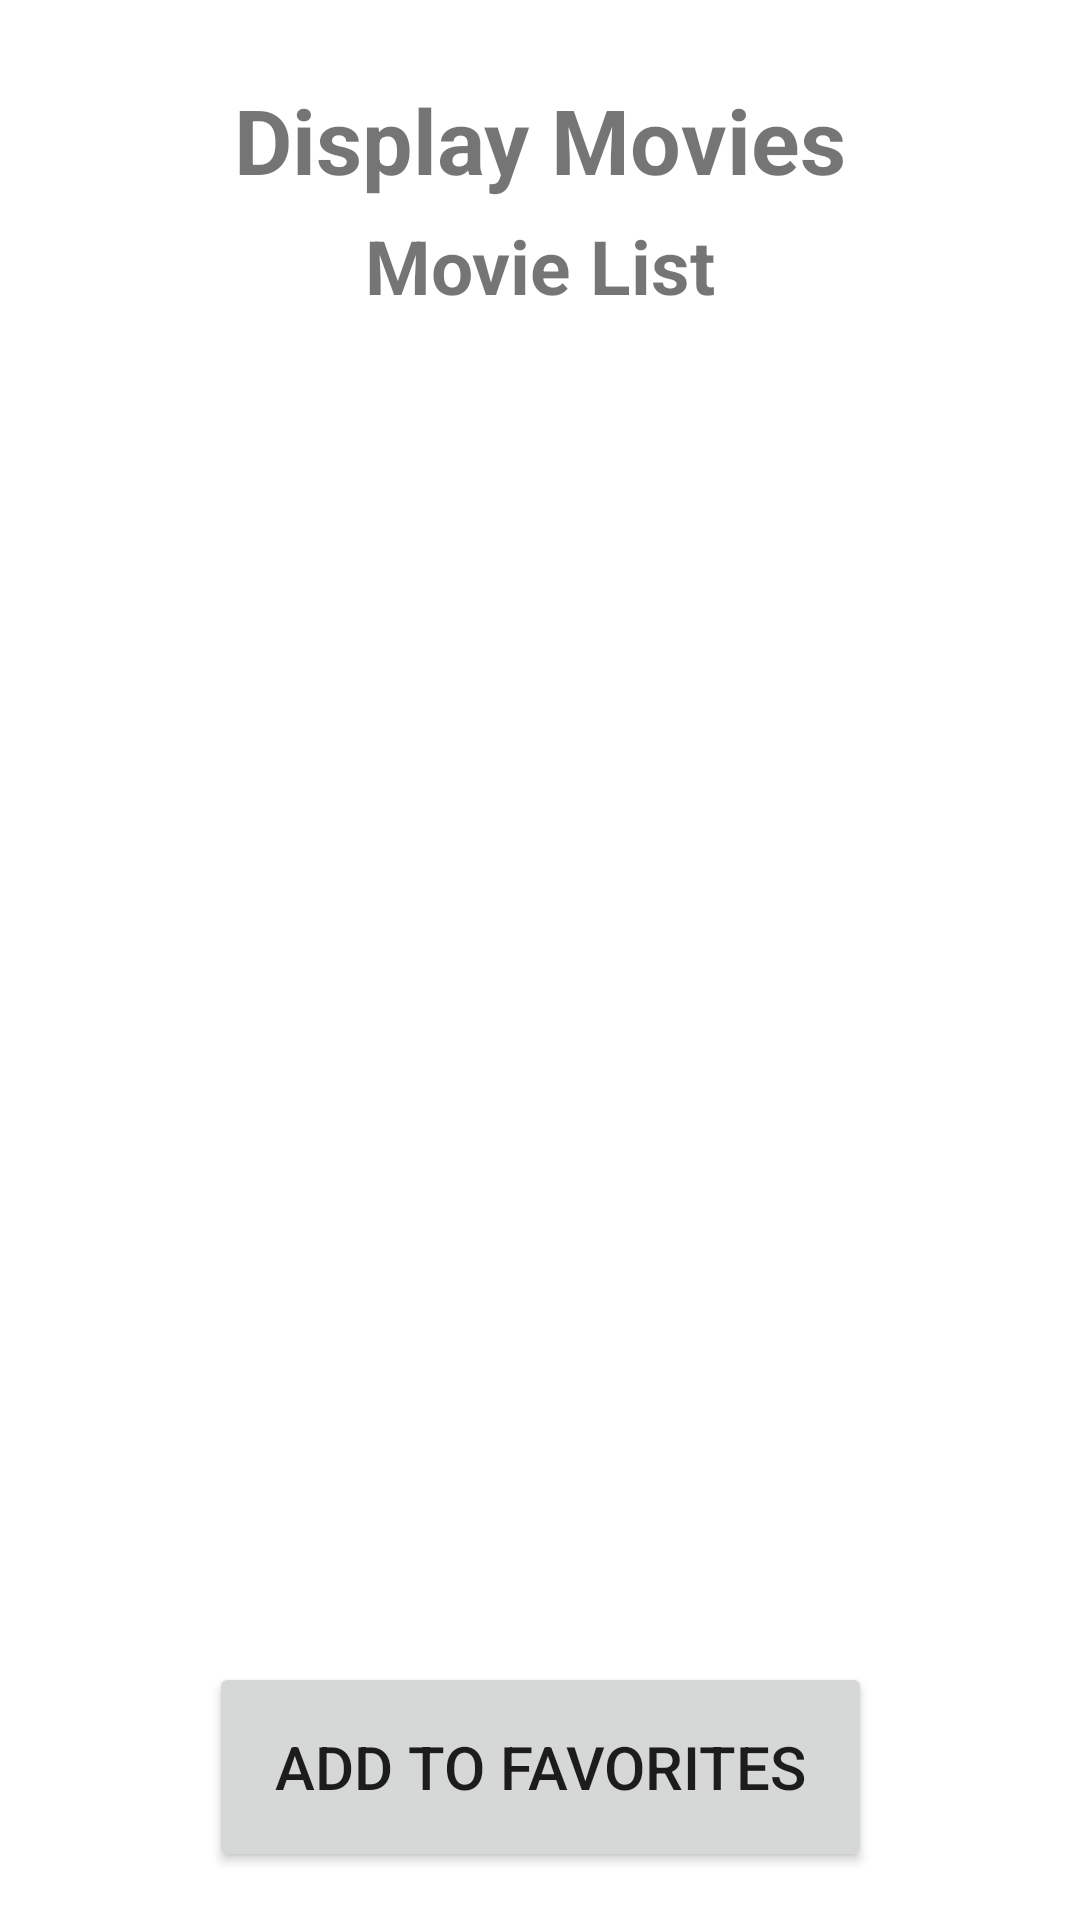

Android layout source for this screen:
<!-- AndroidManifest.xml: application theme Theme.MovieBuddyBeta -->
<!-- res/layout/activity_main3.xml -->
<?xml version="1.0" encoding="utf-8"?>

<androidx.constraintlayout.widget.ConstraintLayout
    xmlns:android="http://schemas.android.com/apk/res/android"
    xmlns:app="http://schemas.android.com/apk/res-auto"
    xmlns:tools="http://schemas.android.com/tools"
    android:layout_width="match_parent"
    android:layout_height="match_parent"
    tools:context=".MainActivity3">

    <TextView
        android:id="@+id/title2"
        android:layout_width="wrap_content"
        android:layout_height="wrap_content"
        android:text="Display Movies"
        android:textSize="30dp"
        android:textStyle="bold"
        app:layout_constraintBottom_toBottomOf="parent"
        app:layout_constraintEnd_toEndOf="parent"
        app:layout_constraintStart_toStartOf="parent"
        app:layout_constraintTop_toTopOf="parent"
        app:layout_constraintVertical_bias="0.044" />

    <TextView
        android:id="@+id/textView7"
        android:layout_width="wrap_content"
        android:layout_height="wrap_content"
        android:text="Movie List"
        android:textSize="25dp"
        android:textStyle="bold"
        app:layout_constraintBottom_toBottomOf="parent"
        app:layout_constraintEnd_toEndOf="parent"
        app:layout_constraintStart_toStartOf="parent"
        app:layout_constraintTop_toTopOf="parent"
        app:layout_constraintVertical_bias="0.118" />

    <ListView
        android:id="@+id/listOfMovies"
        android:layout_width="350dp"
        android:layout_height="504dp"
        android:choiceMode="multipleChoice"
        app:layout_constraintBottom_toBottomOf="parent"
        app:layout_constraintEnd_toEndOf="parent"
        app:layout_constraintStart_toStartOf="parent"
        app:layout_constraintTop_toTopOf="parent"
        app:layout_constraintVertical_bias="0.532" />

    <Button
        android:id="@+id/addToFavBtn"
        android:layout_width="221dp"
        android:layout_height="70dp"
        android:layout_marginBottom="16dp"
        android:text="Add to favorites"
        android:textSize="20dp"
        app:layout_constraintBottom_toBottomOf="parent"
        app:layout_constraintEnd_toEndOf="parent"
        app:layout_constraintStart_toStartOf="parent" />
</androidx.constraintlayout.widget.ConstraintLayout>
<!-- resources referenced by this layout -->
<resources>
  <style name="Theme.MovieBuddyBeta" parent="Theme.MaterialComponents.DayNight.DarkActionBar">
          
          <item name="colorPrimary">@color/purple_500</item>
          <item name="colorPrimaryVariant">@color/purple_700</item>
          <item name="colorOnPrimary">@color/white</item>
          
          <item name="colorSecondary">@color/purple_500</item>
          <item name="colorSecondaryVariant">@color/purple_200</item>
          <item name="colorOnSecondary">@color/black</item>
          
          <item name="android:statusBarColor" tools:targetApi="l">?attr/colorPrimaryVariant</item>
          
      </style>
  <color name="purple_500">#858585</color>
  <color name="purple_700">#737373</color>
  <color name="white">#FFFFFFFF</color>
  <color name="purple_200">#686868</color>
  <color name="black">#FF000000</color>
</resources>
